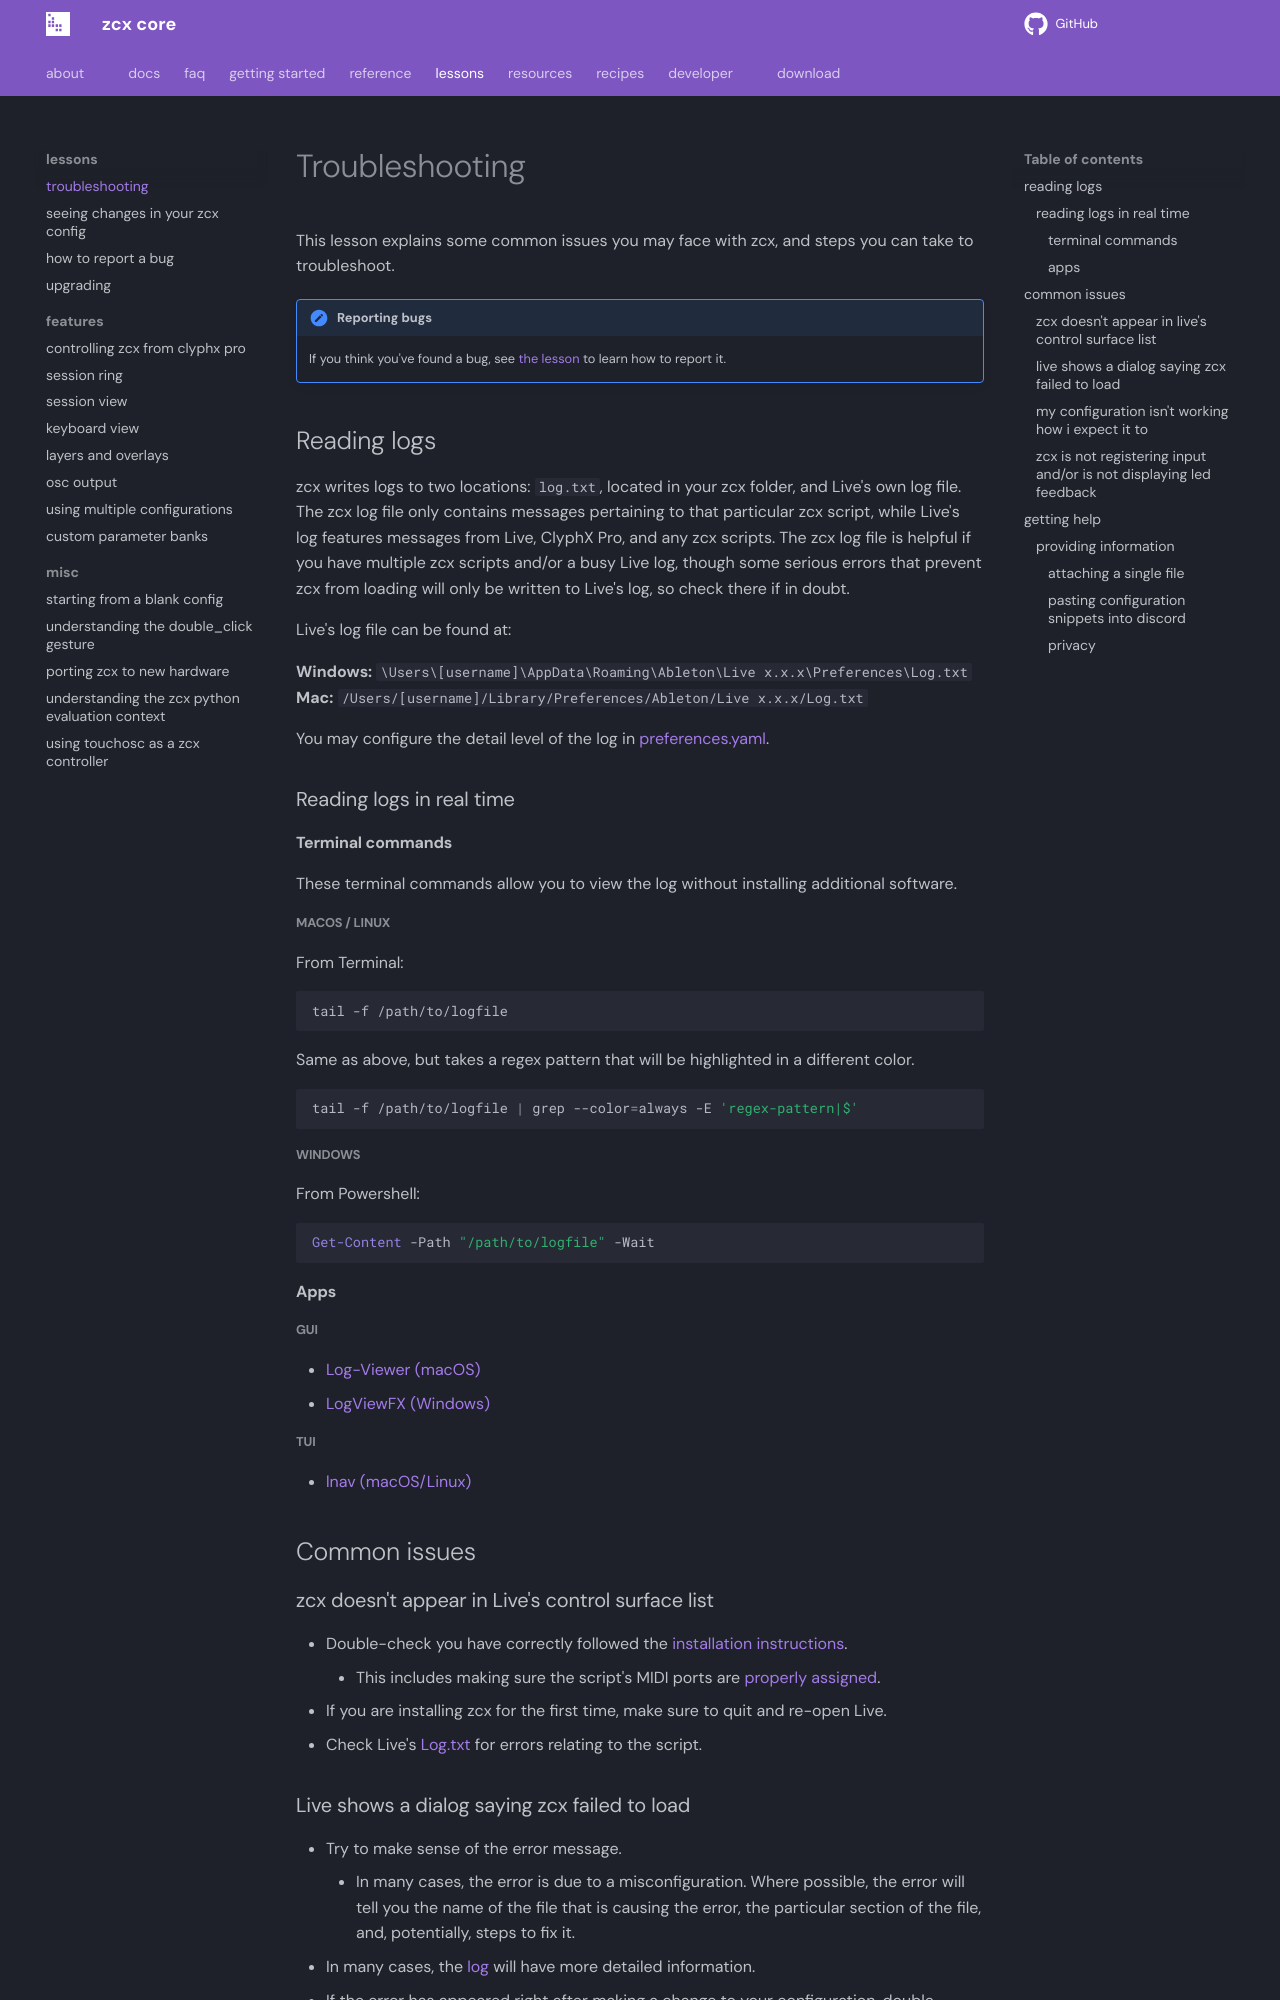

repository: odisfm/zcx-core · page: preview/lessons/troubleshooting/index.html · generator: mkdocs

---
weight: -1000
---

# Troubleshooting

This lesson explains some common issues you may face with zcx, and steps you can take to troubleshoot.

!!! note "Reporting bugs"
    If you think you've found a bug, see [the lesson](reporting-bugs.md) to learn how to report it.

## Reading logs

zcx writes logs to two locations: `log.txt`, located in your zcx folder, and Live's own log file.
The zcx log file only contains messages pertaining to that particular zcx script, while Live's log features messages from Live, ClyphX Pro, and any zcx scripts.
The zcx log file is helpful if you have multiple zcx scripts and/or a busy Live log, though some serious errors that prevent zcx from loading will only be written to Live's log, so check there if in doubt.

Live's log file can be found at:

**Windows:** `\Users\[username]\AppData\Roaming\Ableton\Live x.x.x\Preferences\Log.txt`
**Mac:** `/Users/[username]/Library/Preferences/Ableton/Live x.x.x/Log.txt`

You may configure the detail level of the log in [preferences.yaml](../reference/file/preferences.md#log_level).

### Reading logs in real time

#### Terminal commands

These terminal commands allow you to view the log without installing additional software.

##### macOS / Linux

From Terminal:

```bash
tail -f /path/to/logfile
```

Same as above, but takes a regex pattern that will be highlighted in a different color.

```bash
tail -f /path/to/logfile | grep --color=always -E 'regex-pattern|$'
```

##### Windows

From Powershell:

```ps1
Get-Content -Path "/path/to/logfile" -Wait
```

#### Apps

##### GUI 
- [Log-Viewer (macOS)](https://apps.apple.com/au/app/log-viewer/id1543753042?mt=12)
- [LogViewFX (Windows)](https://apps.microsoft.com/detail/9plvgwn96ffh?hl=en-US&gl=AU)

##### TUI
- [lnav (macOS/Linux)](https://lnav.org/)

## Common issues

### zcx doesn't appear in Live's control surface list

- Double-check you have correctly followed the [installation instructions](../lessons/getting-started/installation.md).
    - This includes making sure the script's MIDI ports are [properly assigned](../lessons/getting-started/installation.md#activate-the-script).
- If you are installing zcx for the first time, make sure to quit and re-open Live.
- Check Live's [Log.txt](#reading-logs) for errors relating to the script.

### Live shows a dialog saying zcx failed to load

- Try to make sense of the error message.
    - In many cases, the error is due to a misconfiguration. Where possible, the error will tell you the name of the file that is causing the error, the particular section of the file, and, potentially, steps to fix it.
- In many cases, the [log](#reading-logs) will have more detailed information.
- If the error has appeared right after making a change to your configuration, double-check your changes against the documentation to make sure you have followed it correctly.
